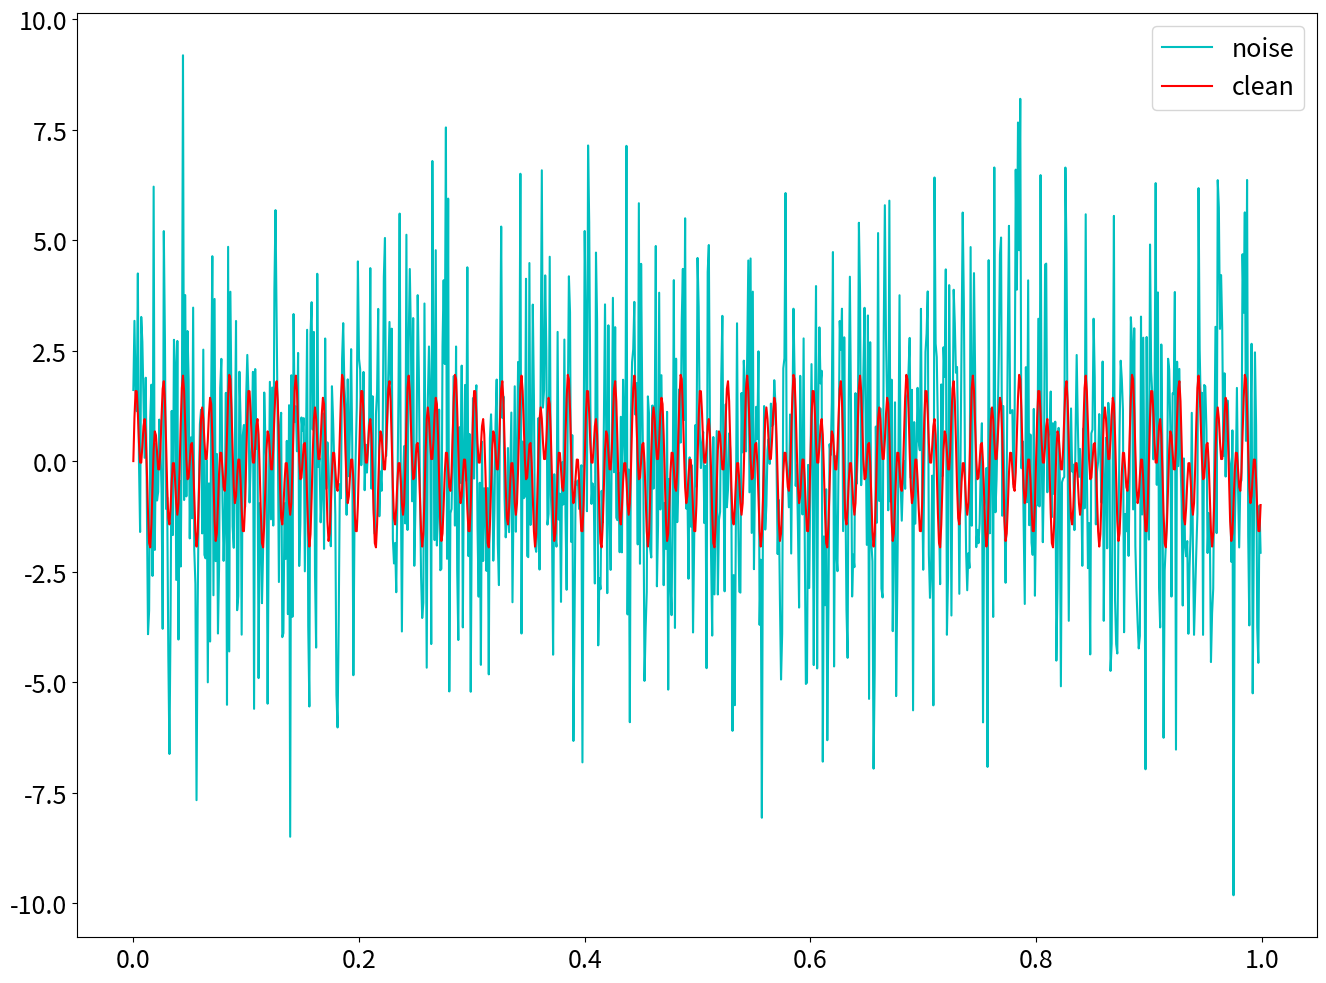

This chart was generated by the following Python code:
import numpy as np
import matplotlib.pyplot as plt
plt.rcParams['figure.figsize'] = [16,12]
plt.rcParams.update({'font.size': 18})

dt = 0.001
t = np.arange(0,1,dt)
f=np.sin(2*np.pi*50*t) + np.sin(2*np.pi*120*t)
f_clean=f
f = f + 2.5*np.random.randn(len(t))

plt.plot(t,f,color='c',label='noise')
plt.plot(t,f_clean,color='r', label='clean')
plt.legend()